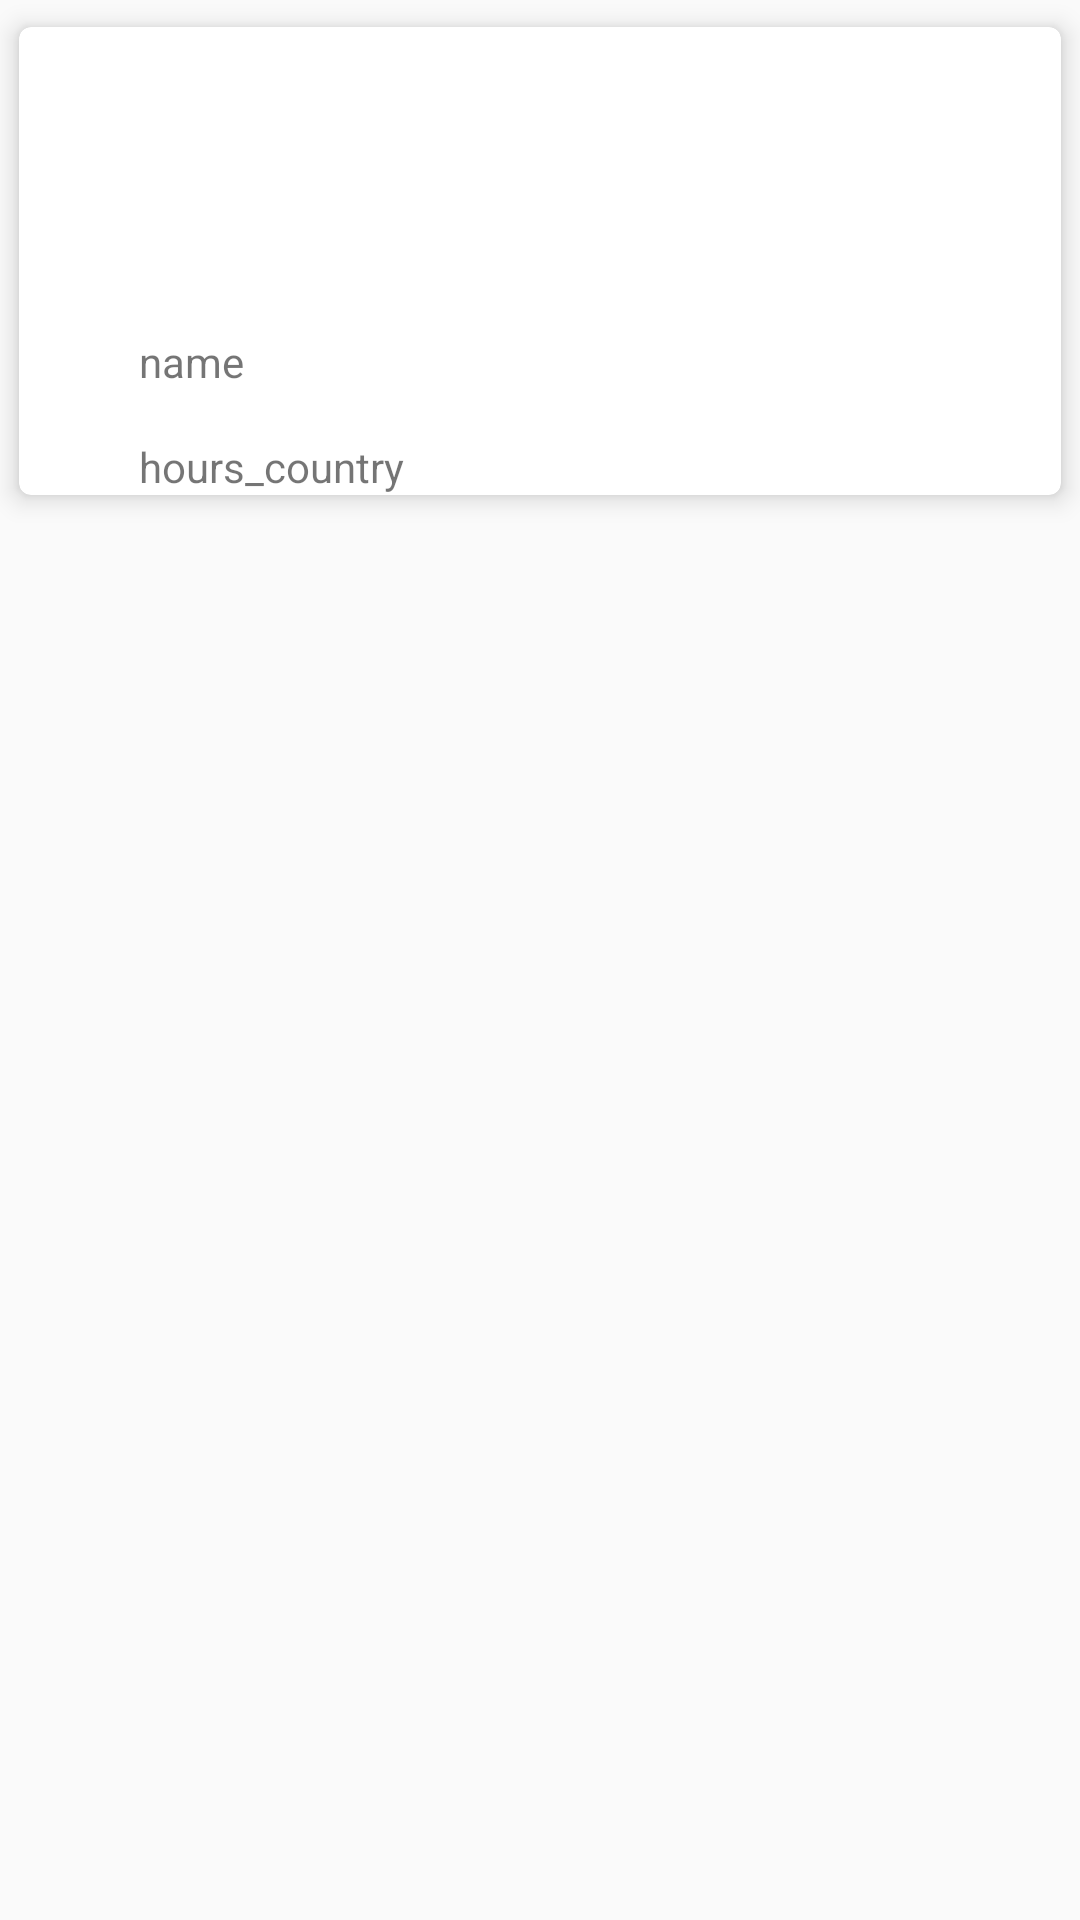

Produce the Android XML layout that renders to this screen, including the resource entries it uses.
<!-- AndroidManifest.xml: application theme AppTheme -->
<!-- res/layout/hourly_leader.xml -->
<?xml version="1.0" encoding="utf-8"?>
<FrameLayout xmlns:android="http://schemas.android.com/apk/res/android"
    xmlns:app="http://schemas.android.com/apk/res-auto"
    xmlns:tools="http://schemas.android.com/tools"
    android:layout_width="match_parent"
    android:layout_height="wrap_content">

    <androidx.cardview.widget.CardView
        android:layout_width="match_parent"
        android:layout_height="wrap_content"
        app:cardCornerRadius="4dp"
        app:cardElevation="5dp"
        app:cardUseCompatPadding="true">

        <androidx.constraintlayout.widget.ConstraintLayout
            android:layout_width="match_parent"
            android:layout_height="match_parent">

            <ImageView
                android:id="@+id/img_hours"
                android:layout_width="wrap_content"
                android:layout_height="wrap_content"
                android:layout_marginStart="24dp"
                app:layout_constraintBottom_toBottomOf="parent"
                app:layout_constraintStart_toStartOf="parent"
                app:layout_constraintTop_toTopOf="parent"
                tools:srcCompat="@tools:sample/avatars" />

            <TextView
                android:id="@+id/txt_name_hours"
                android:layout_width="0dp"
                android:layout_height="wrap_content"
                android:layout_marginStart="16dp"
                android:layout_marginTop="24dp"
                android:layout_marginEnd="16dp"
                android:text="name"
                app:layout_constraintEnd_toEndOf="parent"
                app:layout_constraintStart_toEndOf="@+id/img_hours"
                app:layout_constraintTop_toTopOf="@+id/img_hours" />

            <TextView
                android:id="@+id/txt_hours_country"
                android:layout_width="0dp"
                android:layout_height="wrap_content"
                android:layout_marginTop="16dp"
                android:text="hours_country"
                app:layout_constraintEnd_toEndOf="@+id/txt_name_hours"
                app:layout_constraintStart_toStartOf="@+id/txt_name_hours"
                app:layout_constraintTop_toBottomOf="@+id/txt_name_hours" />

        </androidx.constraintlayout.widget.ConstraintLayout>
    </androidx.cardview.widget.CardView>

</FrameLayout>
<!-- resources referenced by this layout -->
<resources>
  <style name="AppTheme" parent="Theme.AppCompat.Light.DarkActionBar">
          
          <item name="colorPrimary">#050505</item>
          <item name="colorPrimaryDark">#050505</item>
          <item name="colorAccent">#F7FBFB</item>
      </style>
</resources>
